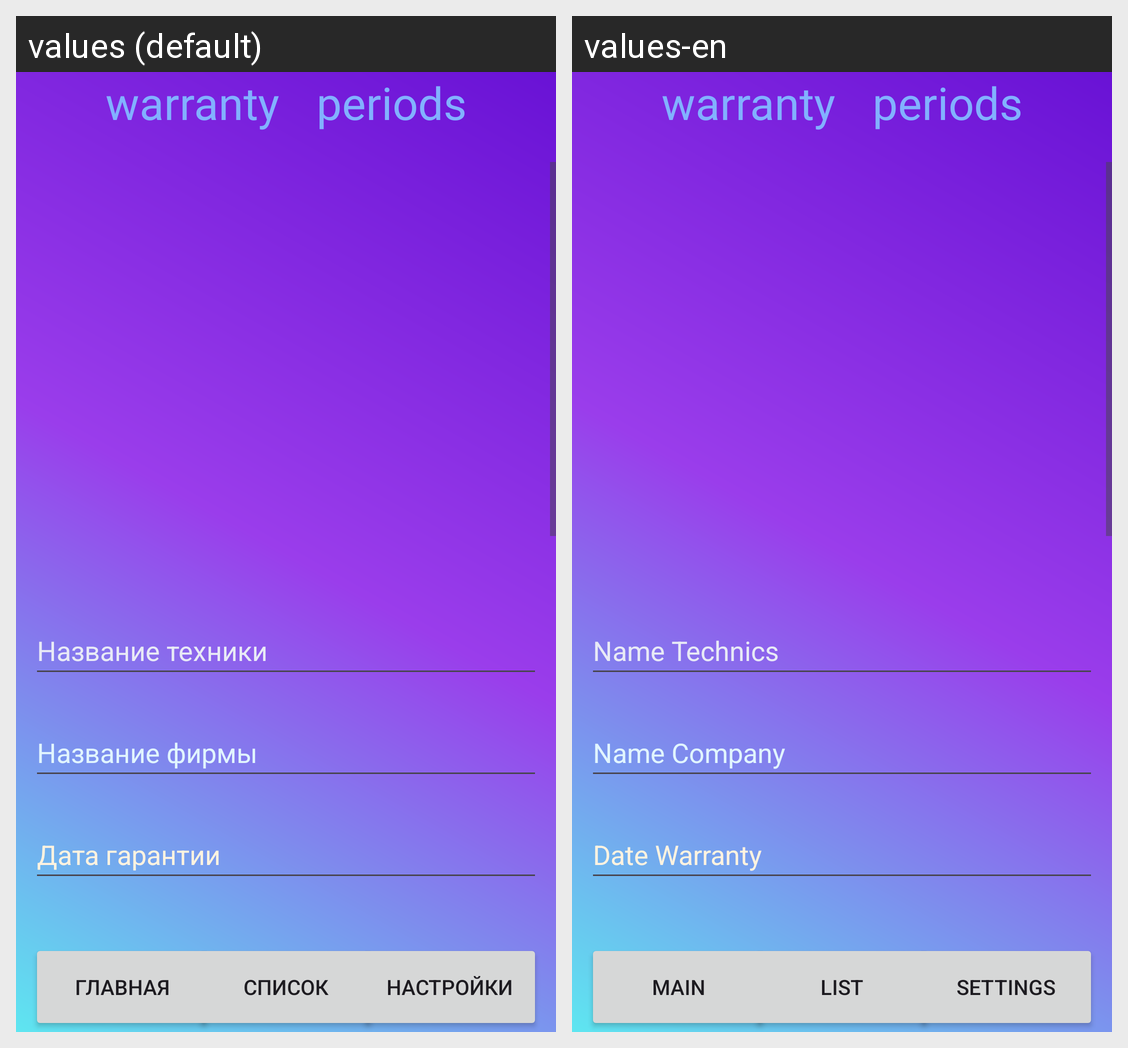

For this localized Android screen grid, give each drawn string resource with its value in every locale shown.
Android screen res/layout/fragment_create.xml rendered under 2 locales, left to right: values (default), values-en. Device: Nexus 5 (rendered at 1080×1920; each locale shown at half size, 540×960, under a caption strip naming it); theme Theme.WarrantyPeriods.
Strings drawn on this screen, with the default value and each locale's value (text and hints the layout hard-codes, and strings that could not be matched under every locale, appear in the picture but are not listed):

Text_name
  values: warranty 		 periods
  values-en: warranty 		 periods

NameTechnics
  values: Название техники
  values-en: Name Technics

NameCompany
  values: Название фирмы
  values-en: Name Company

DateWarranty
  values: Дата гарантии
  values-en: Date Warranty

Description
  values: Описание
  values-en: Description

Main
  values: Главная
  values-en: Main

List
  values: Список
  values-en: List

Settings
  values: Настройки
  values-en: Settings
